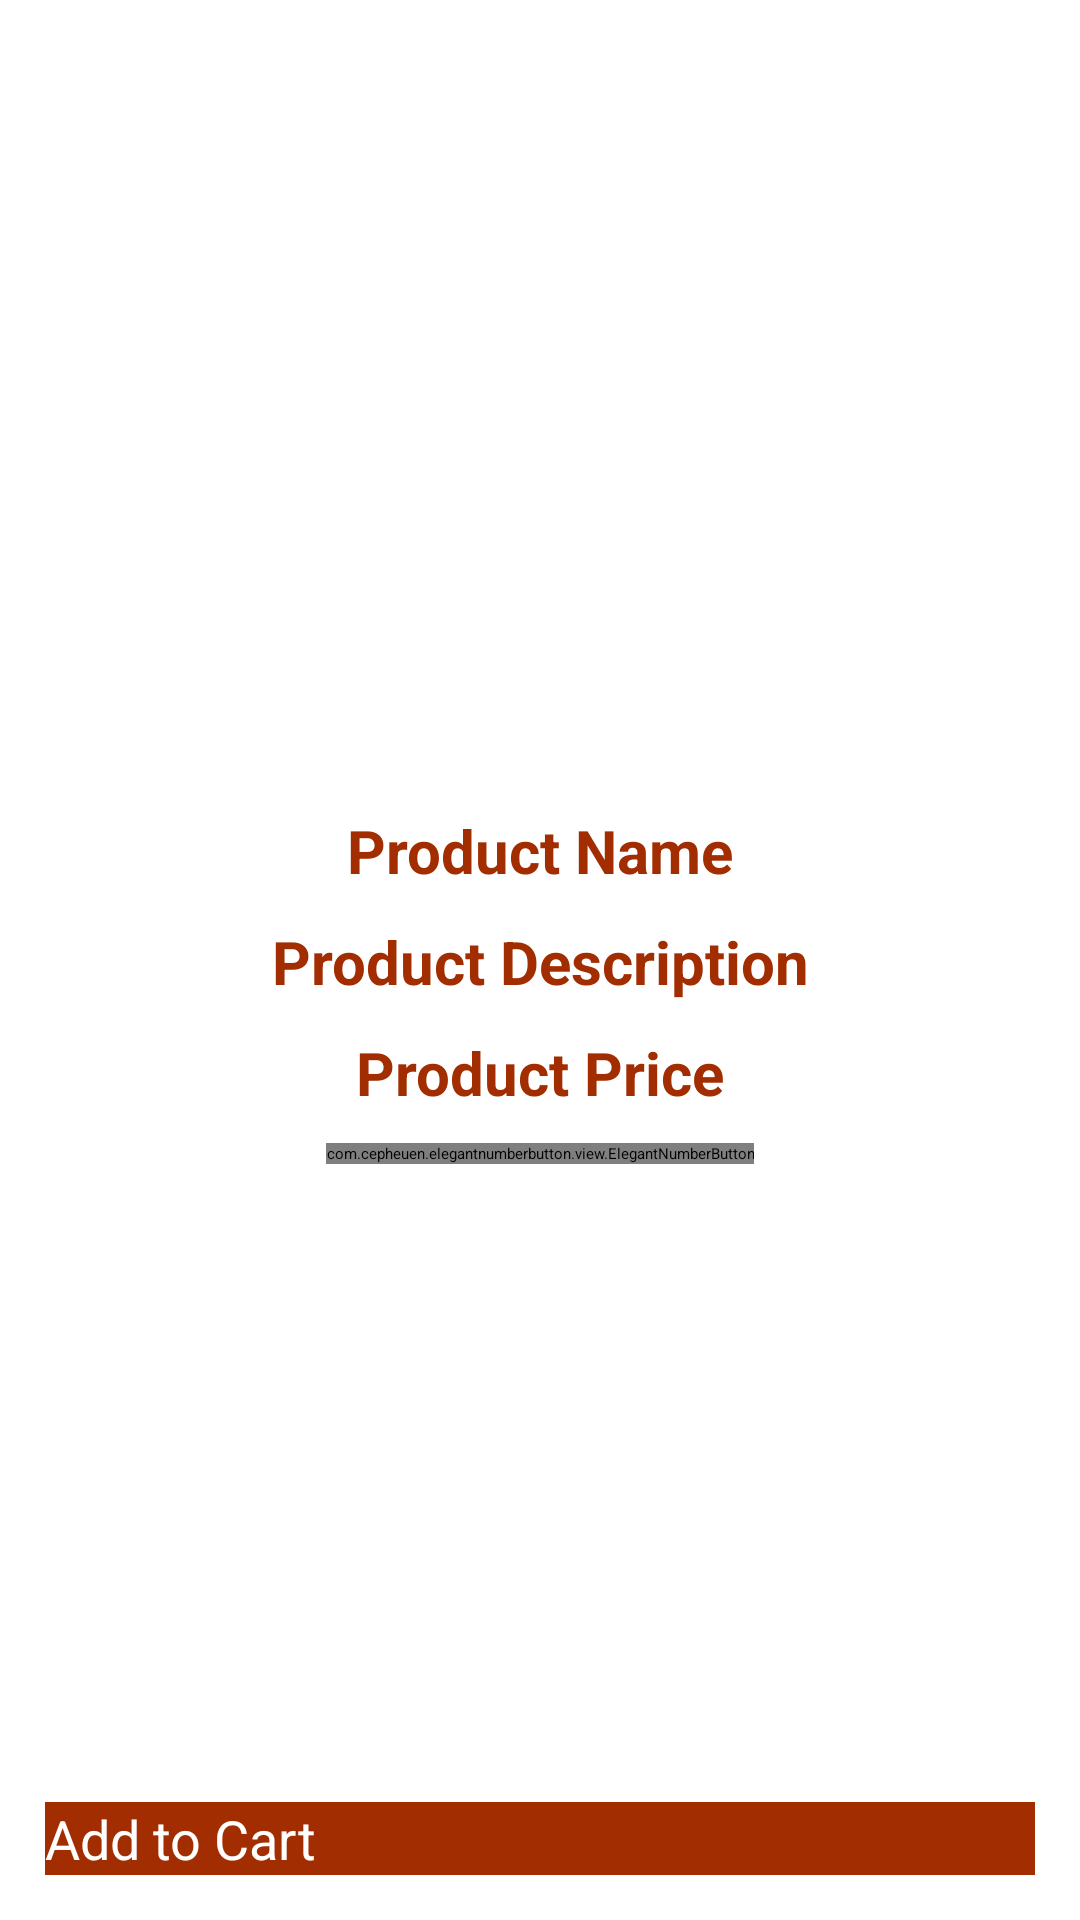

Write the Android layout XML for this screen, with the resource values it uses.
<!-- AndroidManifest.xml: application theme Theme.Ekart -->
<!-- res/layout/activity_product_details.xml -->
<?xml version="1.0" encoding="utf-8"?>
<RelativeLayout xmlns:android="http://schemas.android.com/apk/res/android"
    xmlns:app="http://schemas.android.com/apk/res-auto"
    xmlns:tools="http://schemas.android.com/tools"
    android:layout_width="match_parent"
    android:layout_height="match_parent"
    tools:context=".ProductDetailsActivity">
    <ImageView
        android:id="@+id/product_image_details"
        android:layout_width="match_parent"
        android:layout_height="260dp"
        android:scaleType="centerCrop"
        />
    <TextView
        android:id="@+id/product_name_details"
        android:layout_width="match_parent"
        android:layout_height="wrap_content"
        android:layout_below="@+id/product_image_details"
        android:text="Product Name"
        android:textColor="@color/citrine"
        android:textStyle="bold"
        android:textSize="20dp"
        android:gravity="center"
        android:layout_marginTop="10dp"
        />
    <TextView
        android:id="@+id/product_description_details"
        android:layout_width="match_parent"
        android:layout_height="wrap_content"
        android:layout_below="@+id/product_name_details"
        android:text="Product Description"
        android:textColor="@color/citrine"
        android:textStyle="bold"
        android:textSize="20dp"
        android:gravity="center"
        android:layout_marginTop="10dp"
        />
    <TextView
        android:id="@+id/product_price_details"
        android:layout_width="match_parent"
        android:layout_height="wrap_content"
        android:layout_below="@+id/product_description_details"
        android:text="Product Price"
        android:textColor="@color/citrine"
        android:textStyle="bold"
        android:textSize="20dp"
        android:gravity="center"
        android:layout_marginTop="10dp"
        />
    <com.cepheuen.elegantnumberbutton.view.ElegantNumberButton
        android:id="@+id/number_btn"
        android:layout_width="wrap_content"
        android:layout_height="wrap_content"
        android:elevation="60dp"
        android:background="@color/jet"
        app:textSize="16dp"
        app:initialNumber="1"
        app:finalNumber="10"
        android:layout_centerHorizontal="true"
        android:layout_below="@+id/product_price_details"
        android:layout_marginTop="10dp"
        >

    </com.cepheuen.elegantnumberbutton.view.ElegantNumberButton>

    <Button
        android:id="@+id/pd_add_to_cart_button"
        android:layout_width="match_parent"
        android:layout_height="wrap_content"
        android:background="@color/citrine"
        android:layout_margin="15dp"
        android:layout_alignParentBottom="true"
        android:text="Add to Cart"
        android:textColor="@android:color/white"
        android:textSize="18dp"
        />
</RelativeLayout>
<!-- resources referenced by this layout -->
<resources>
  <color name="citrine">#a22d00</color>
  <color name="jet">#7d7d7d</color>
</resources>
